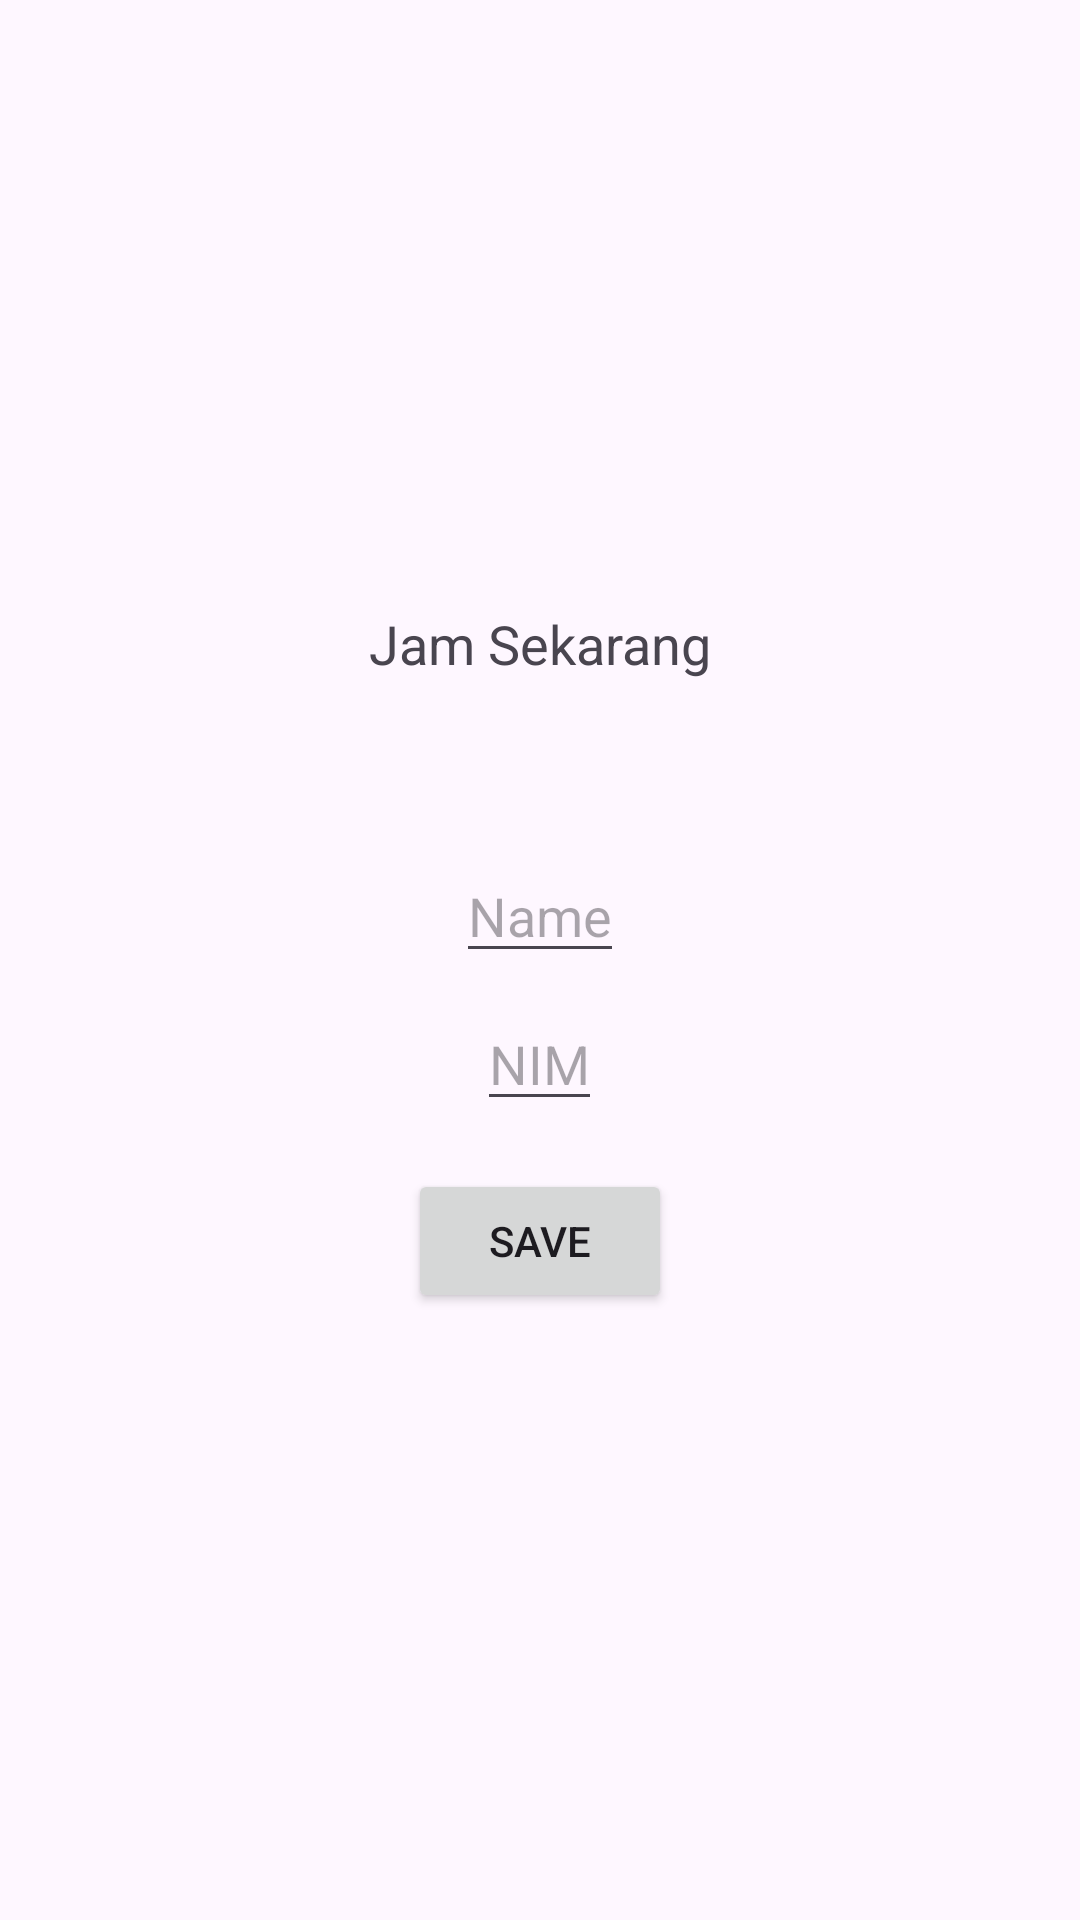

This screen was rendered from an Android layout file. Write that file and the resources it references.
<!-- AndroidManifest.xml: application theme Theme.AbsenDulu_UTS -->
<!-- res/layout/fragment_profile.xml -->
<FrameLayout xmlns:android="http://schemas.android.com/apk/res/android"
    xmlns:tools="http://schemas.android.com/tools"
    android:layout_width="match_parent"
    android:layout_height="match_parent"
    tools:context=".ProfileFragment">

    <LinearLayout
        android:layout_width="match_parent"
        android:layout_height="match_parent"
        android:orientation="vertical"
        android:gravity="center"
        android:padding="16dp">

        <TextView
            android:id="@+id/labelClock"
            android:layout_width="wrap_content"
            android:layout_height="wrap_content"
            android:text="Jam Sekarang"
            android:textSize="18sp"
            android:layout_gravity="center" />

        <TextView
            android:id="@+id/digitalClock"
            android:layout_width="wrap_content"
            android:layout_height="wrap_content"
            android:singleLine="true"
            android:textSize="24sp"
            android:textStyle="bold"
            android:layout_gravity="center"
            android:layout_marginTop="8dp" />

        <EditText
            android:id="@+id/editTextName"
            android:layout_width="wrap_content"
            android:layout_height="wrap_content"
            android:singleLine="true"
            android:hint="Name"
            android:layout_gravity="center"
            android:layout_marginTop="16dp" />

        <EditText
            android:id="@+id/editTextNim"
            android:layout_width="wrap_content"
            android:singleLine="true"
            android:layout_height="wrap_content"
            android:hint="NIM"
            android:layout_gravity="center"
            android:layout_marginTop="8dp" />

        <Button
            android:id="@+id/button_save"
            android:layout_width="wrap_content"
            android:layout_height="wrap_content"
            android:text="Save"
            android:layout_gravity="center"
            android:layout_marginTop="16dp" />

        <TextView
            android:id="@+id/textViewName"
            android:layout_width="wrap_content"
            android:layout_height="wrap_content"
            android:visibility="gone"
            android:textSize="18sp"
            android:layout_gravity="center"
            android:layout_marginTop="16dp" />

        <TextView
            android:id="@+id/textViewNim"
            android:layout_width="wrap_content"
            android:layout_height="wrap_content"
            android:visibility="gone"
            android:textSize="18sp"
            android:layout_gravity="center"
            android:layout_marginTop="8dp" />
    </LinearLayout>
</FrameLayout>
<!-- resources referenced by this layout -->
<resources>
  <style name="Theme.AbsenDulu_UTS" parent="Base.Theme.AbsenDulu_UTS" />
  <style name="Base.Theme.AbsenDulu_UTS" parent="Theme.Material3.DayNight.NoActionBar">
          
          
      </style>
</resources>
